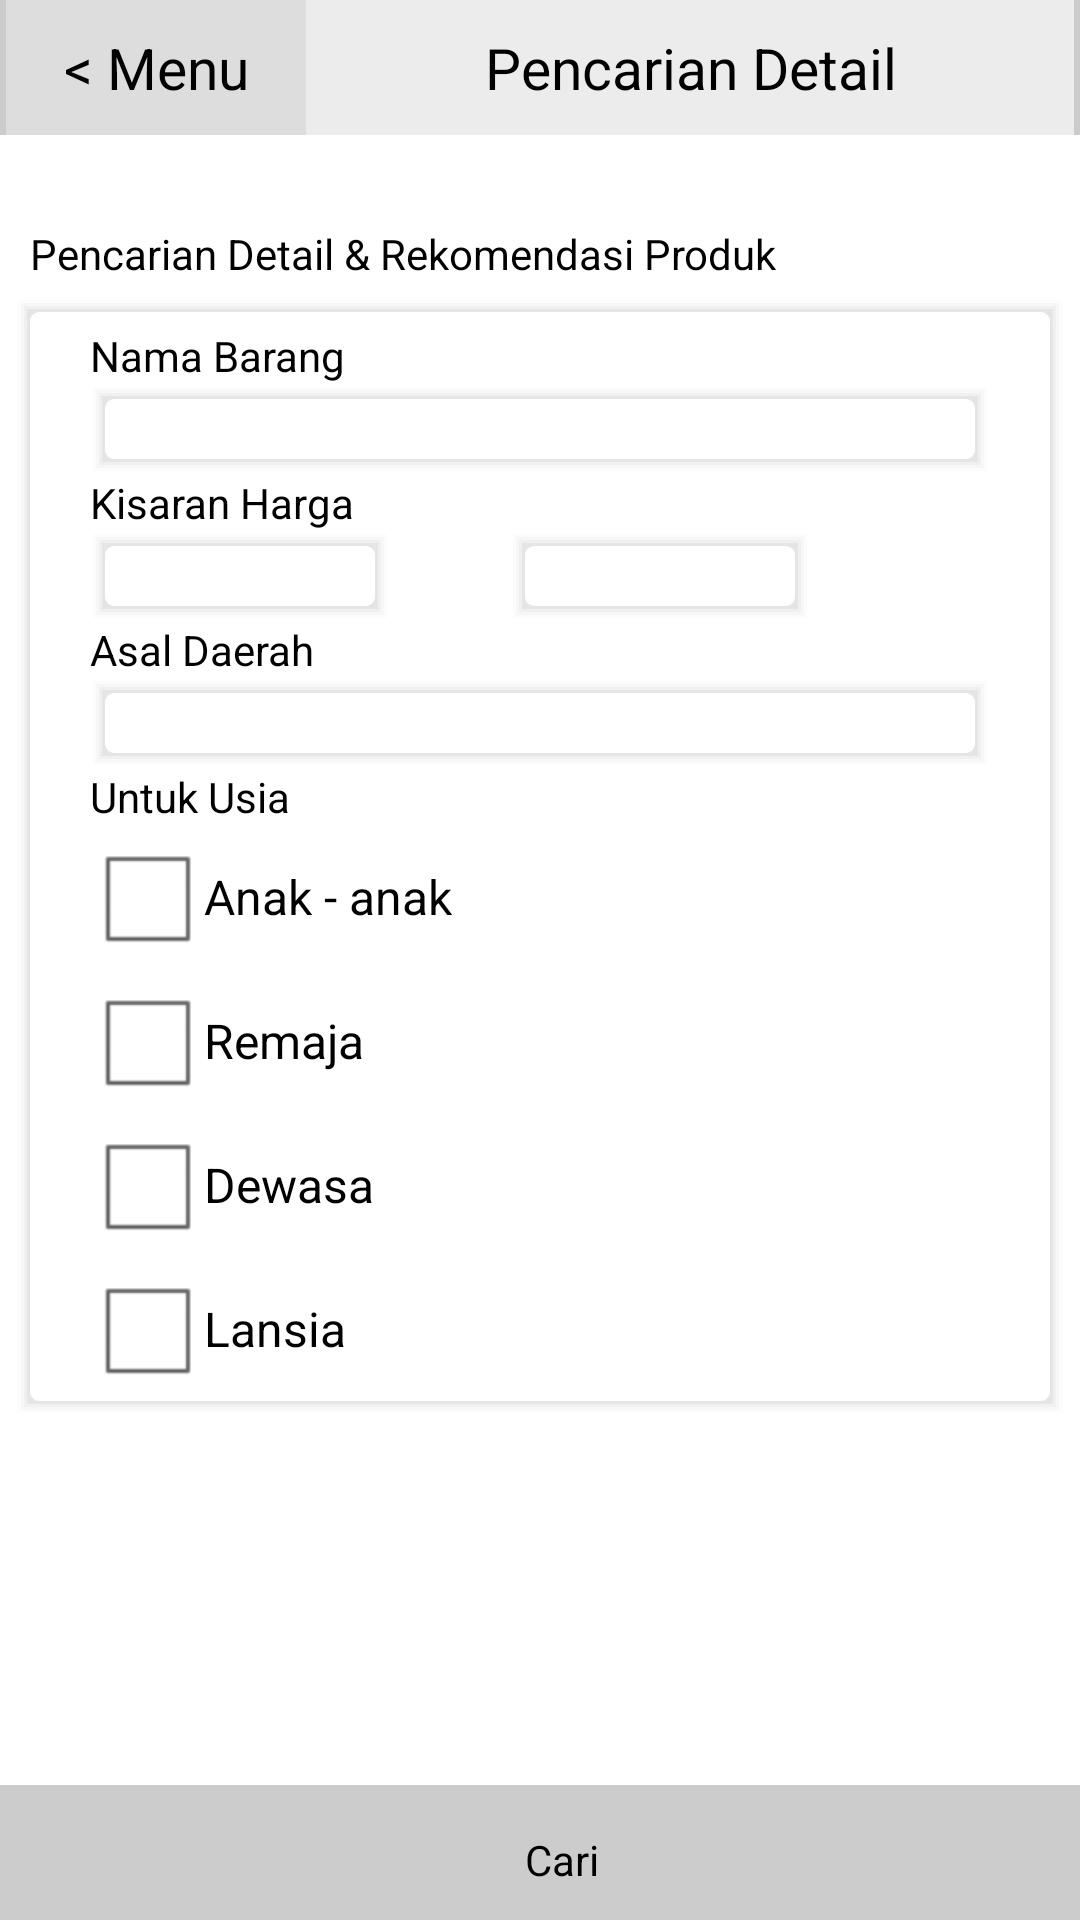

Layout XML and referenced resources for this Android screen:
<!-- AndroidManifest.xml: application theme AppTheme -->
<!-- res/layout/search_detail.xml -->
<?xml version="1.0" encoding="utf-8"?>
<RelativeLayout xmlns:android="http://schemas.android.com/apk/res/android"
    xmlns:tools="http://schemas.android.com/tools"
    android:id="@+id/inner_content"
    android:layout_width="match_parent"
    android:layout_height="match_parent"
    android:background="#DDDDDD"
    tools:context=".SearchDetail" >

    <RelativeLayout
        android:id="@+id/relativeLayout1"
        android:layout_width="fill_parent"
        android:layout_height="45dip"
    	android:layout_alignParentTop="true"
        android:background="#CCCCCC"
        android:paddingLeft="2dip"
        android:paddingRight="2dip" >

        <LinearLayout
            android:layout_width="fill_parent"
            android:layout_height="fill_parent" >

            <LinearLayout
                android:id="@+id/sample_button_insert"
                style="@color/black"
                android:layout_width="100dip"
                android:layout_height="fill_parent"
                android:background="#DDDDDD" >

                <TextView
                    android:layout_width="fill_parent"
                    android:layout_height="wrap_content"
                    android:layout_gravity="center"
                    android:gravity="center"
                    android:text="&lt; Menu"
                    android:textColor="@color/black"
                    android:textSize="19sp" />

            </LinearLayout>

            <LinearLayout
                android:layout_width="fill_parent"
                android:layout_height="fill_parent"
                android:background="#ececec" >

                <TextView
                    android:layout_width="fill_parent"
                    android:layout_height="wrap_content"
                    android:layout_gravity="center"
                    android:layout_weight="1.30"
                    android:gravity="center"
                    android:text="Pencarian Detail"
                    android:textColor="@color/black"
                    android:textSize="19sp" />
            </LinearLayout>
        </LinearLayout>
    </RelativeLayout>
    
    
    

    <RelativeLayout
        android:layout_width="fill_parent"
        android:layout_height="fill_parent"
        android:layout_below="@+id/relativeLayout1" >

        <ScrollView
            android:layout_width="fill_parent"
            android:layout_height="fill_parent"
            android:background="#FFFFFF"
            tools:context=".MainActivity" >

            <LinearLayout
                android:id="@+id/linearLayout1"
                android:layout_width="fill_parent"
                android:layout_height="fill_parent"
                android:layout_centerHorizontal="true"
                android:gravity="bottom"
                android:orientation="vertical"
                android:paddingTop="30dp" >
                
                <TextView
                    android:id="@+id/v_objek"
                    android:layout_width="fill_parent"
                    android:layout_height="match_parent"
                    android:layout_marginLeft="10dp"
                    android:layout_marginRight="10dp"
                    android:orientation="vertical"
                    android:text="Pencarian Detail &amp; Rekomendasi Produk"
                    android:textColor="@color/black" />

                <LinearLayout
                    android:layout_width="fill_parent"
                    android:layout_height="wrap_content"
                    android:layout_margin="5dp"
                    android:layout_marginLeft="20dp"
                    android:layout_marginRight="20dp"
                    android:background="@drawable/container_dropshadow"
                    android:orientation="vertical" >

                    <TextView
                        android:id="@+id/v_nama_lokasi"
                        android:layout_width="wrap_content"
                        android:layout_height="wrap_content"
                        android:layout_marginLeft="20dp"
                        android:layout_marginRight="20dp"
                        android:layout_marginTop="5dp"
                        android:text="Nama Barang"
                        android:textAppearance="?android:attr/textAppearanceSmall"
                        android:textColor="@color/black" />

                    <EditText
                        android:id="@+id/val_nama_barang"
                        android:layout_width="match_parent"
                        android:layout_height="30dp"
                        android:layout_marginLeft="20dp"
                        android:layout_marginRight="20dp"
                        android:background="@drawable/container_dropshadow"
                        android:ems="10"
                        android:singleLine="true"
                        android:textAppearance="?android:attr/textAppearanceSmall" />
                    
                    <TextView
                        android:id="@+id/lbl_harga"
                        android:layout_width="wrap_content"
                        android:layout_height="wrap_content"
                        android:layout_marginLeft="20dp"
                        android:layout_marginRight="20dp"
                        android:text="Kisaran Harga"
                        android:textAppearance="?android:attr/textAppearanceSmall"
                        android:textColor="@color/black" />
                    
					<LinearLayout
					    android:layout_width="match_parent"
					    android:layout_height="wrap_content" >
                  	
					      <EditText
                        android:id="@+id/val_min_harga"
                        android:layout_width="100dp"
                        android:layout_height="30dp"
                        android:layout_marginLeft="20dp"
                        android:layout_marginRight="20dp"
                        android:background="@drawable/container_dropshadow"
                        android:ems="10"
                        android:singleLine="true"
                        android:inputType="number"
                        android:text=""
                        android:textAppearance="?android:attr/textAppearanceSmall" />
                    <EditText
                        android:id="@+id/val_max_harga"
                        android:layout_width="100dp"
                        android:layout_height="30dp"
                        android:layout_marginLeft="20dp"
                        android:layout_marginRight="20dp"
                        android:background="@drawable/container_dropshadow"
                        android:ems="10"
                        android:singleLine="true"
                        android:inputType="number"
                        android:text=""
                        android:textAppearance="?android:attr/textAppearanceSmall" />
					    
					</LinearLayout>
                    
                    <TextView
                        android:id="@+id/v_long"
                        android:layout_width="wrap_content"
                        android:layout_height="wrap_content"
                        android:layout_marginLeft="20dp"
                        android:layout_marginRight="20dp"
                        android:text="Asal Daerah"
                        android:textAppearance="?android:attr/textAppearanceSmall"
                        android:textColor="@color/black" />
                    
					
                    <EditText
                        android:id="@+id/val_asal_daerah"
                        android:layout_width="match_parent"
                        android:layout_height="30dp"
                        android:layout_marginLeft="20dp"
                        android:layout_marginRight="20dp" 
                        android:background="@drawable/container_dropshadow"
                        android:ems="10"
                        android:singleLine="true"
                        android:textAppearance="?android:attr/textAppearanceSmall" />
                    
                    <TextView
                        android:id="@+id/v_sumber_masalah"
                        android:layout_width="wrap_content"
                        android:layout_height="wrap_content"
                        android:layout_marginLeft="20dp"
                        android:layout_marginRight="20dp"
                        android:text="Untuk Usia"
                        android:textAppearance="?android:attr/textAppearanceSmall"
                        android:textColor="@color/black" />
                    
                    <CheckBox
                        android:id="@+id/val_anak"
                        android:layout_width="wrap_content"
                        android:layout_height="wrap_content"
                        android:layout_marginLeft="20dp"
                        android:layout_marginRight="20dp"
                        android:text="Anak - anak"
                        android:textColor="@color/black"
                        android:visibility="visible" />
                    
                     <CheckBox
                         android:id="@+id/val_remaja"
                         android:layout_width="wrap_content"
                         android:layout_height="wrap_content"
                         android:layout_marginLeft="20dp"
                         android:layout_marginRight="20dp"
                         android:text="Remaja"
                         android:textColor="@color/black"
                         android:visibility="visible" />
                     
                      <CheckBox
                          android:id="@+id/val_dewasa"
                          android:layout_width="wrap_content"
                          android:layout_height="wrap_content"
                          android:layout_marginLeft="20dp"
                          android:layout_marginRight="20dp"
                          android:text="Dewasa"
                          android:textColor="@color/black"
                          android:visibility="visible" />
                      
                      <CheckBox
                          android:id="@+id/val_lansia"
                          android:layout_width="wrap_content"
                          android:layout_height="wrap_content"
                          android:layout_marginLeft="20dp"
                          android:layout_marginRight="20dp"
                          android:text="Lansia"
                          android:textColor="@color/black"
                          android:visibility="visible" />
                    
                   
                </LinearLayout>
                
                
 				
            </LinearLayout>
        </ScrollView>
    </RelativeLayout>
    
     <RelativeLayout
        android:id="@+id/relativeLayout2"
        android:layout_width="fill_parent"
        android:layout_height="45dip"
    	android:layout_alignParentBottom="true"
        android:background="#CCCCCC"
        android:paddingLeft="2dip"
        android:paddingRight="2dip" >

         <LinearLayout
            android:layout_width="fill_parent"
            android:layout_height="fill_parent" >

            		<Button
            		    android:id="@+id/send"
            		    android:layout_width="0dip"
            		    android:layout_height="30dp"
            		    android:layout_marginBottom="10dp"
            		    android:layout_marginLeft="20dp"
            		    android:layout_marginRight="5dp"
            		    android:layout_marginTop="10dp"
            		    android:layout_weight=".5"
            		    android:background="@drawable/custom_btn_seagull"
            		    android:gravity="center"
            		    android:text="Cari" />
        </LinearLayout>
         
           
    </RelativeLayout>
    
</RelativeLayout>
<!-- resources referenced by this layout -->
<resources>
  <color name="black">#000000</color>
  <!-- drawable container_dropshadow (drawable-hdpi) -->
  <?xml version="1.0" encoding="utf-8"?>
  <layer-list xmlns:android="http://schemas.android.com/apk/res/android">
  
       
       <item>
          <shape>
              <padding android:top="1dp" android:right="1dp" android:bottom="1dp" android:left="1dp" />
              <solid android:color="#00CCCCCC" />
          </shape>
      </item>
       <item>
          <shape>
              <padding android:top="1dp" android:right="1dp" android:bottom="1dp" android:left="1dp" />
              <solid android:color="#10CCCCCC" />
          </shape>
      </item>
       <item>
          <shape>
              <padding android:top="1dp" android:right="1dp" android:bottom="1dp" android:left="1dp" />
              <solid android:color="#20CCCCCC" />
          </shape>
      </item>
       <item>
          <shape>
              <padding android:top="1dp" android:right="1dp" android:bottom="1dp" android:left="1dp" />
              <solid android:color="#30CCCCCC" />
          </shape>
      </item>
      <item>
          <shape>
              <padding android:top="1dp" android:right="1dp" android:bottom="1dp" android:left="1dp" />
              <solid android:color="#50CCCCCC" />
          </shape>
      </item>
  
      
      <item>
  	<shape>
              <solid android:color="#FFFFFF" />
  	    	<corners android:radius="3dp" />
  	</shape>
      </item>
  </layer-list>
  <style name="AppTheme" parent="android:Theme.NoTitleBar" />
</resources>
